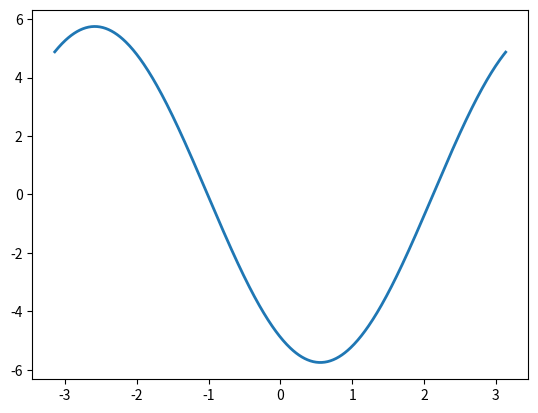

Recreate this plot in Python.
import math
import matplotlib as mp
import matplotlib.pyplot as plt
import numpy as np

RADIUS_OF_MAGNETS = 15
RADIUS_OF_UPPER_END_OF_COILS = 14.9
RADIUS_OF_DOWN_END_OF_COILS = 12.9

class Magnet:
    def __init__(self, x, y, polarity):
        self.x = x
        self.y = y
        self.polarity = polarity

class Motor:
    def __init__(self, number_of_magnets, number_of_coils, phy, offset):
        self.number_of_magnets = number_of_magnets
        self.number_of_coils = number_of_coils
        self.phy = phy
        self.magnets = pin_magnets(self.number_of_magnets, RADIUS_OF_MAGNETS)
        """
        self.coils = assemble_down_coils(self.number_of_coils, 
                                            RADIUS_OF_DOWN_END_OF_COILS,
                                            assemble_upper_coils(self.number_of_coils, 
                                                                RADIUS_OF_UPPER_END_OF_COILS,
                                                                self.phy)
                                            , self.phy)
        """
        self.coils = assemble_upper_coils(self.number_of_coils, 
                                                                RADIUS_OF_UPPER_END_OF_COILS,
                                                                self.phy)
        set_voltage(self.coils,10, offset)


    def set_state(self):
        pass

    def rotate_motor(self, angle):
        pass


class Coil:
    def __init__(self, x, y, polarity, V):
        self.x = x
        self.y = y
        self.polarity = polarity
        self.V = V


def count_curent_moment(Motor):
    M = [0 for i in range(len(Motor.coils))]
    for i in range(len(Motor.coils)):
        for j in range(len(Motor.magnets)):
            M[i] = Motor.coils[i].V/((Motor.coils[i].x - Motor.magnets[j].x)**2 + (Motor.coils[i].y - Motor.magnets[j].y)**2 
                    * (Motor.coils[i].polarity * Motor.magnets[j].polarity))
    return sum(M)

def pin_magnets(n_magnets, r):
    magnets = []
    for i in range(n_magnets):
        phy = 2*math.pi / n_magnets * i
        magnets.append(Magnet(r*math.cos(phy), r*math.sin(phy), (i%2*2-1)))
    return magnets

def assemble_upper_coils(n_coils, r, rotate_angle):
    coils = []
    for i in range(n_coils):
        phy = 2*math.pi / n_coils * i
        coils.append(Coil(r*math.cos(phy + rotate_angle), r*math.sin(phy + rotate_angle), (i%2*2-1), 0))
    return coils

def assemble_down_coils(n_coils, r, coils, rotate_angle):
    for i in range(n_coils):
        phy = 2*math.pi / n_coils * i
        coils.append(Coil(r*math.cos(phy + rotate_angle), r*math.sin(phy + rotate_angle), -(i%2*2-1), 0))
    return coils

def set_voltage(coils, level, offset):
    coils[0].V = math.sin(offset) * level
    coils[1].V = math.sin(offset) * level
    coils[6].V = math.sin(offset) * level
    coils[7].V = math.sin(offset) * level

    coils[2].V = math.sin(offset + 2*math.pi/3) * level
    coils[3].V = math.sin(offset + 2*math.pi/3) * level
    coils[8].V = math.sin(offset + 2*math.pi/3) * level
    coils[9].V = math.sin(offset + 2*math.pi/3) * level

    coils[4].V = math.sin(offset + 4*math.pi/3) * level
    coils[5].V = math.sin(offset + 4*math.pi/3) * level
    coils[10].V = math.sin(offset + 4*math.pi/3) * level
    coils[11].V = math.sin(offset + 4*math.pi/3) * level

    #for i in range(11):
    #    coils[i+11].V = 0

moments = []
moments_single = []


phy = np.arange(-math.pi,math.pi,0.01)
#offset = np.arange(-math.pi, math.pi, 0.01)

"""
for i in range(len(offset)):
    moments.append(count_curent_moment(Motor(14,12,-2*math.pi/12,offset[i])))
"""

for i in range(len(phy)):
    moments.append(count_curent_moment(Motor(14,12,0,phy[i])))

plt.figure()
#plt.subplot(211)
plt.plot(phy, moments, lw=2)

'''
xs = []
ys = []
for i in m.coils:
    xs.append(i.x)
    ys.append(i.y)
plt.plot(xs,ys,lw=3)
'''

#plt.plot(offset, moments_single, lw=2)
plt.show()
